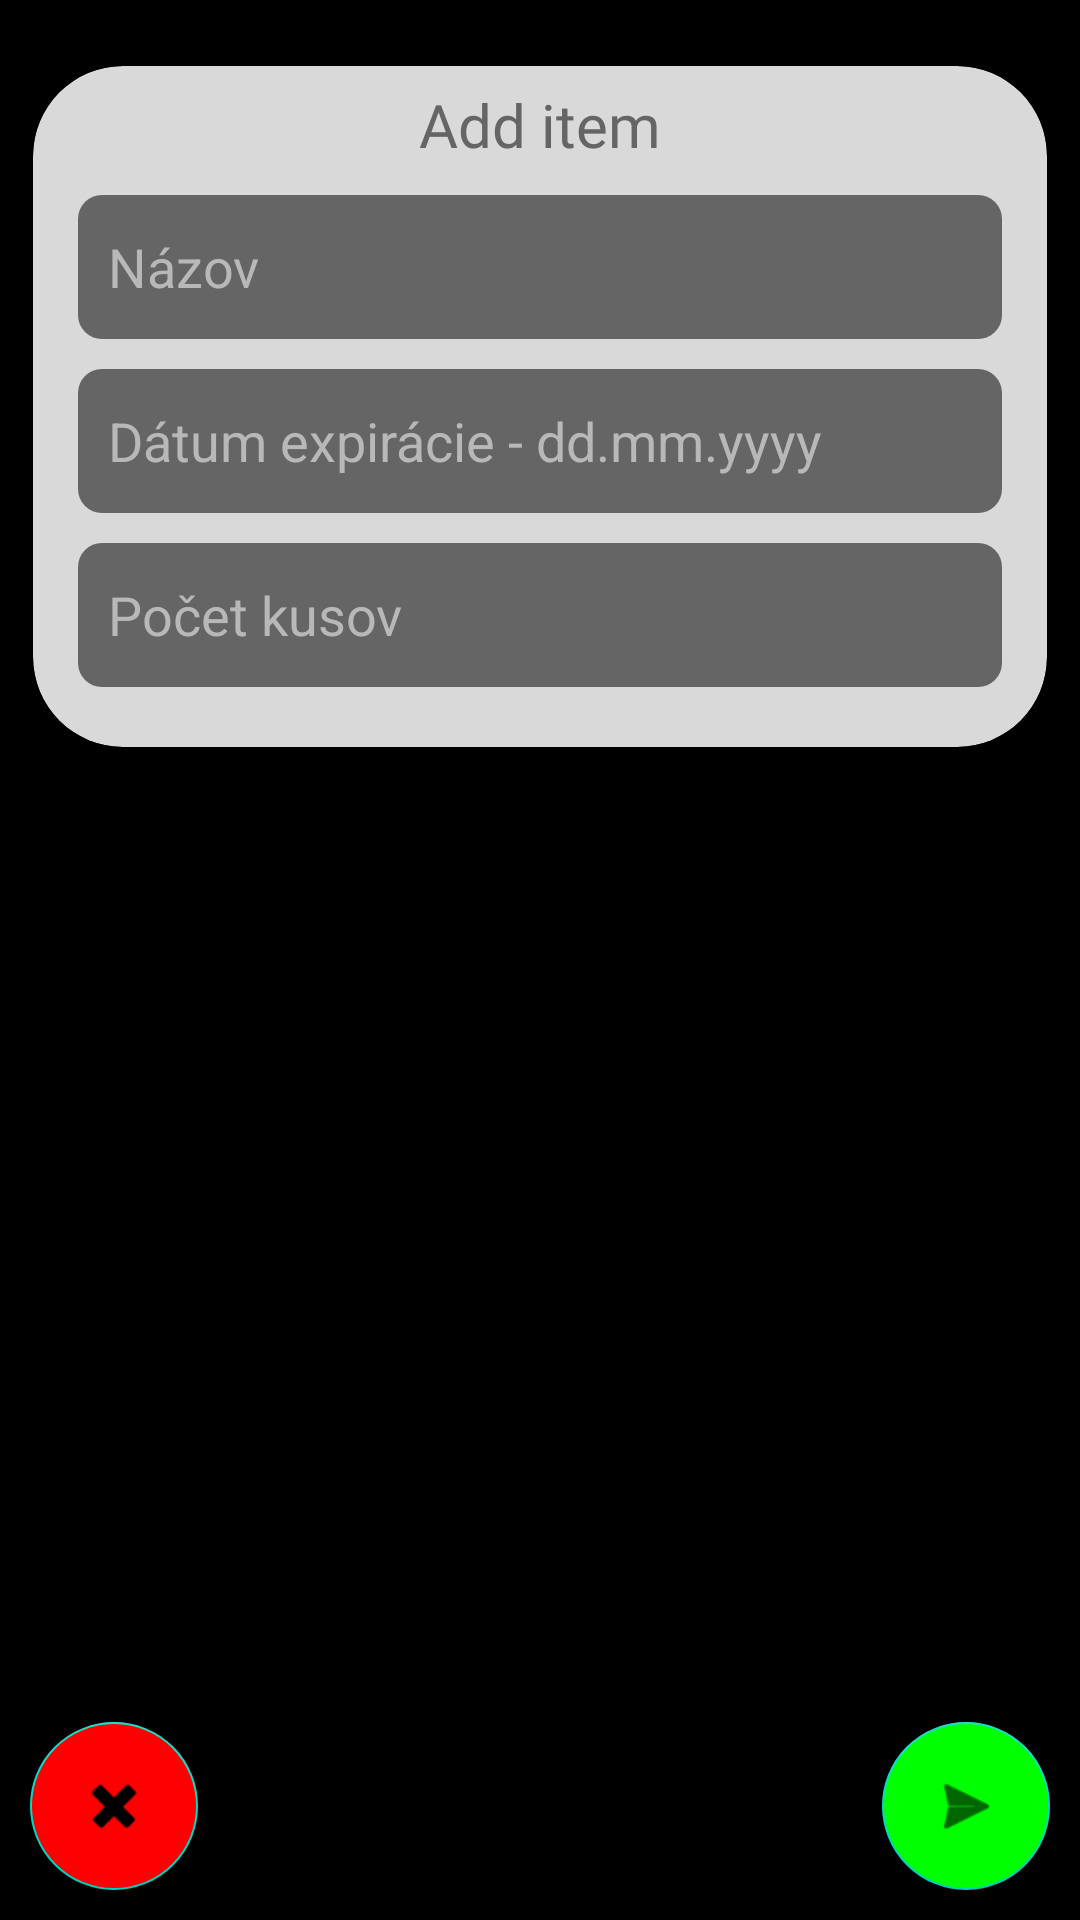

Layout XML and referenced resources for this Android screen:
<!-- AndroidManifest.xml: application theme Theme.GroceryManager -->
<!-- res/layout/activity_add.xml -->
<?xml version="1.0" encoding="utf-8"?>
<androidx.constraintlayout.widget.ConstraintLayout xmlns:android="http://schemas.android.com/apk/res/android"
    xmlns:app="http://schemas.android.com/apk/res-auto"
    xmlns:tools="http://schemas.android.com/tools"
    xmlns:card_view="http://schemas.android.com/apk/res-auto"
    android:layout_width="match_parent"
    android:layout_height="match_parent"
    android:background="@color/black">

    <com.google.android.material.floatingactionbutton.FloatingActionButton
        android:id="@+id/close_button"
        android:layout_width="wrap_content"
        android:layout_height="wrap_content"
        android:layout_marginStart="10dp"
        android:layout_marginBottom="10dp"
        android:backgroundTint="#FF0000"
        android:clickable="true"
        app:layout_constraintBottom_toBottomOf="parent"
        app:layout_constraintStart_toStartOf="parent"
        app:srcCompat="@android:drawable/ic_delete" />

    <com.google.android.material.floatingactionbutton.FloatingActionButton
        android:id="@+id/confirm_button"
        android:layout_width="wrap_content"
        android:layout_height="wrap_content"
        android:layout_marginEnd="10dp"
        android:layout_marginBottom="10dp"
        android:backgroundTint="#00FF00"
        android:clickable="true"
        app:layout_constraintBottom_toBottomOf="parent"
        app:layout_constraintEnd_toEndOf="parent"
        app:srcCompat="@android:drawable/ic_menu_send" />

    <androidx.cardview.widget.CardView
        android:id="@+id/item_holder"
        android:layout_width="match_parent"
        android:layout_height="wrap_content"
        app:contentPaddingBottom="20dp"
        android:layout_marginTop="10dp"
        card_view:cardBackgroundColor="#D9D9D9"
        card_view:cardCornerRadius="30dp"
        card_view:cardElevation="2dp"
        card_view:cardUseCompatPadding="true"
        card_view:layout_constraintEnd_toEndOf="parent"
        card_view:layout_constraintStart_toStartOf="parent"
        card_view:layout_constraintTop_toTopOf="parent">

        
        <androidx.constraintlayout.widget.ConstraintLayout
            android:layout_width="match_parent"
            android:layout_height="match_parent">

            <TextView
                android:id="@+id/rsp_h1"
                android:layout_width="wrap_content"
                android:layout_height="wrap_content"
                android:layout_marginTop="6dp"
                android:fontFamily="@font/montserrat"
                android:text="Add item"
                android:textColor="#656565"
                android:textSize="20sp"
                card_view:layout_constraintEnd_toEndOf="parent"
                card_view:layout_constraintStart_toStartOf="parent"
                card_view:layout_constraintTop_toTopOf="parent" />

            <EditText
                android:id="@+id/product_name"
                android:layout_width="match_parent"
                android:layout_height="wrap_content"
                android:layout_marginStart="15dp"
                android:layout_marginTop="10dp"
                android:layout_marginEnd="15dp"
                android:background="@drawable/rectangle"
                android:backgroundTint="#656565"
                android:ems="10"
                android:hint="Názov"
                android:importantForAutofill="no"
                android:inputType="textPersonName"
                android:minHeight="48dp"
                android:paddingStart="10dp"
                android:textColor="@color/white"
                android:textColorHint="#b8b8b8"
                app:layout_constraintEnd_toEndOf="parent"
                app:layout_constraintStart_toStartOf="parent"
                app:layout_constraintTop_toBottomOf="@+id/rsp_h1"
                tools:ignore="HardcodedText" />

            <EditText
                android:id="@+id/expiration_date"
                android:layout_width="match_parent"
                android:layout_height="wrap_content"
                android:layout_marginStart="15dp"
                android:layout_marginTop="10dp"
                android:layout_marginEnd="15dp"
                android:background="@drawable/rectangle"
                android:backgroundTint="#656565"
                android:ems="10"
                android:hint="Dátum expirácie - dd.mm.yyyy"
                android:importantForAutofill="no"
                android:inputType="none"
                android:minHeight="48dp"
                android:paddingStart="10dp"
                android:textColor="@color/white"
                android:textColorHint="#b8b8b8"
                android:textColorLink="@color/white"
                app:layout_constraintEnd_toEndOf="parent"
                app:layout_constraintStart_toStartOf="parent"
                app:layout_constraintTop_toBottomOf="@+id/product_name"
                tools:ignore="HardcodedText,TextFields" />

            <EditText
                android:id="@+id/quantity"
                android:layout_width="match_parent"
                android:layout_height="wrap_content"
                android:layout_marginTop="10dp"
                android:paddingStart="10dp"
                android:layout_marginStart="15dp"
                android:layout_marginEnd="15dp"
                android:textColor="@color/white"
                android:background="@drawable/rectangle"
                android:backgroundTint="#656565"
                android:ems="10"
                android:hint="Počet kusov"
                android:importantForAutofill="no"
                android:inputType="none"
                android:minHeight="48dp"
                android:textColorHint="#b8b8b8"
                android:textColorLink="@color/white"
                app:layout_constraintEnd_toEndOf="parent"
                app:layout_constraintStart_toStartOf="parent"
                app:layout_constraintTop_toBottomOf="@+id/expiration_date"
                tools:ignore="HardcodedText,TextFields" />

        </androidx.constraintlayout.widget.ConstraintLayout>

    </androidx.cardview.widget.CardView>

</androidx.constraintlayout.widget.ConstraintLayout>
<!-- resources referenced by this layout -->
<resources>
  <!-- drawable rectangle (drawable) -->
  <shape xmlns:android="http://schemas.android.com/apk/res/android"
      android:shape="rectangle">
      <padding android:left="7dp"
          android:top="7dp"
          android:right="7dp"
          android:bottom="7dp" />
      <corners android:radius="8dp" />
  </shape>
  <style name="Theme.GroceryManager" parent="Theme.MaterialComponents.DayNight.NoActionBar">
          <item name="colorPrimary">#0C84BB</item>
          <item name="colorPrimaryVariant">#333333</item>
          <item name="colorOnPrimary">#000000</item>
      </style>
  <!-- not gathered from this repository: default colours our renderer supplied (Android Studio template values) -->
  <color name="black">#FF000000</color>
  <color name="white">#FFFFFFFF</color>
</resources>
